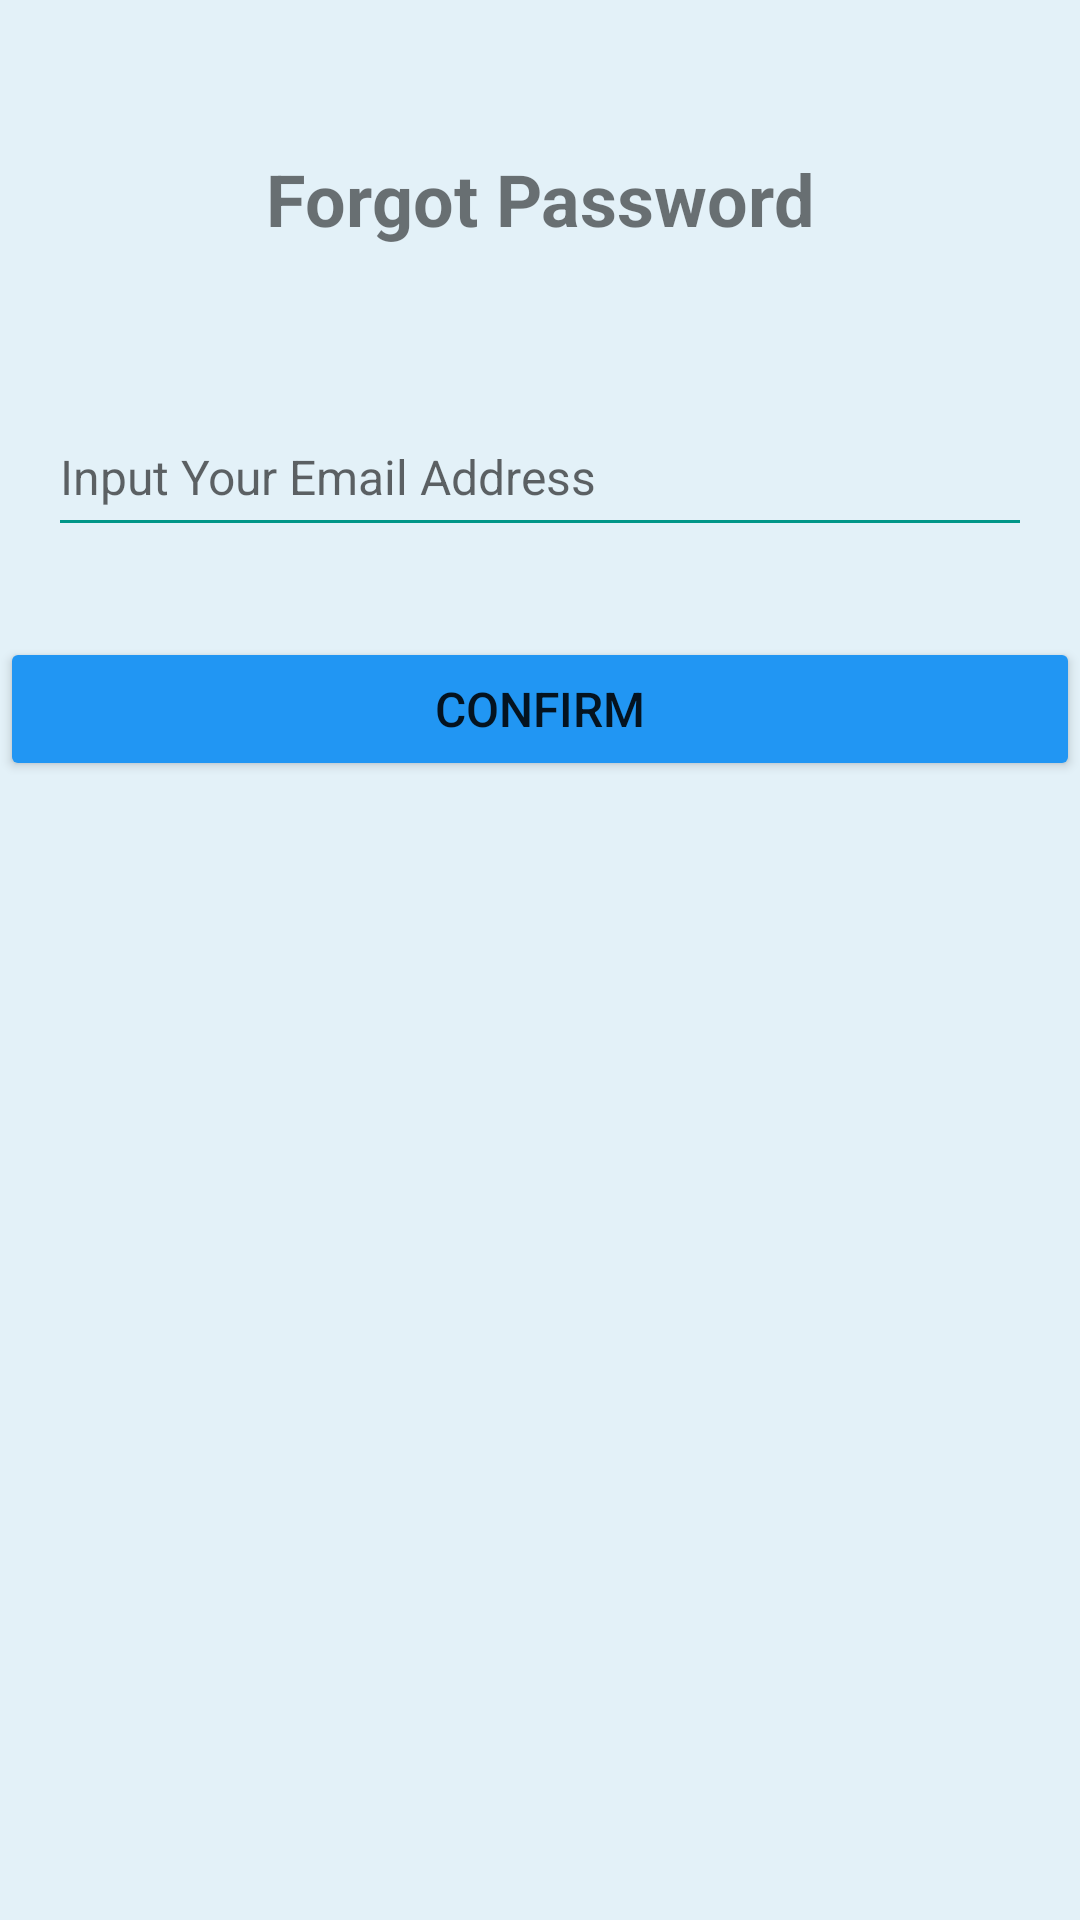

This screen was rendered from an Android layout file. Write that file and the resources it references.
<!-- AndroidManifest.xml: application theme Theme.SocialMediaCat -->
<!-- res/layout/activity_forget_pw.xml -->
<?xml version="1.0" encoding="utf-8"?>
<androidx.constraintlayout.widget.ConstraintLayout xmlns:android="http://schemas.android.com/apk/res/android"
    xmlns:app="http://schemas.android.com/apk/res-auto"
    xmlns:tools="http://schemas.android.com/tools"
    android:layout_width="match_parent"
    android:layout_height="match_parent"
    android:background="#E3F1F8"
    tools:context=".ForgetPwActivity">

    <TextView
        android:id="@+id/tv_forget_pw"
        android:layout_width="wrap_content"
        android:layout_height="wrap_content"
        android:layout_marginStart="8dp"
        android:layout_marginTop="50dp"
        android:layout_marginEnd="8dp"
        android:text="Forgot Password"
        android:textSize="24sp"
        android:textStyle="bold"
        app:layout_constraintEnd_toEndOf="parent"
        app:layout_constraintStart_toStartOf="parent"
        app:layout_constraintTop_toTopOf="parent" />


    <EditText
        android:id="@+id/tv_email_input"
        style="@style/Widget.MaterialComponents.TextInputLayout.FilledBox"
        android:layout_width="0dp"
        android:layout_height="50dp"
        android:layout_marginStart="16dp"
        android:layout_marginTop="50dp"
        android:layout_marginEnd="16dp"
        android:backgroundTint="#009688"
        android:ems="10"
        android:hint="Input Your Email Address"
        android:inputType="textEmailAddress"
        android:textColor="#2196F3"
        android:textSize="16sp"
        app:layout_constraintEnd_toEndOf="parent"
        app:layout_constraintStart_toStartOf="parent"
        app:layout_constraintTop_toBottomOf="@+id/tv_forget_pw" />


    <Button
        android:id="@+id/Forgot_Pw_Confirm_bt"
        android:layout_width="0dp"
        android:layout_height="wrap_content"
        android:layout_marginTop="30dp"
        android:backgroundTint="#2196F3"
        android:text="Confirm"
        android:textSize="16sp"
        app:layout_constraintEnd_toEndOf="parent"
        app:layout_constraintStart_toStartOf="parent"
        app:layout_constraintTop_toBottomOf="@+id/tv_email_input" />


</androidx.constraintlayout.widget.ConstraintLayout>
<!-- resources referenced by this layout -->
<resources>
  <style name="Theme.SocialMediaCat" parent="Theme.MaterialComponents.DayNight.DarkActionBar">
          
          <item name="colorPrimary">@color/purple_500</item>
          <item name="colorPrimaryVariant">@color/purple_700</item>
          <item name="colorOnPrimary">@color/white</item>
          
          <item name="colorSecondary">@color/teal_200</item>
          <item name="colorSecondaryVariant">@color/teal_700</item>
          <item name="colorOnSecondary">@color/black</item>
          
          <item name="android:statusBarColor" tools:targetApi="l">?attr/colorPrimaryVariant</item>
          
      </style>
  <!-- not gathered from this repository: default colours our renderer supplied (Android Studio template values) -->
  <color name="purple_500">#FF6200EE</color>
  <color name="purple_700">#FF3700B3</color>
  <color name="teal_200">#FF03DAC5</color>
  <color name="teal_700">#FF018786</color>
  <color name="black">#FF000000</color>
  <color name="white">#FFFFFFFF</color>
</resources>
